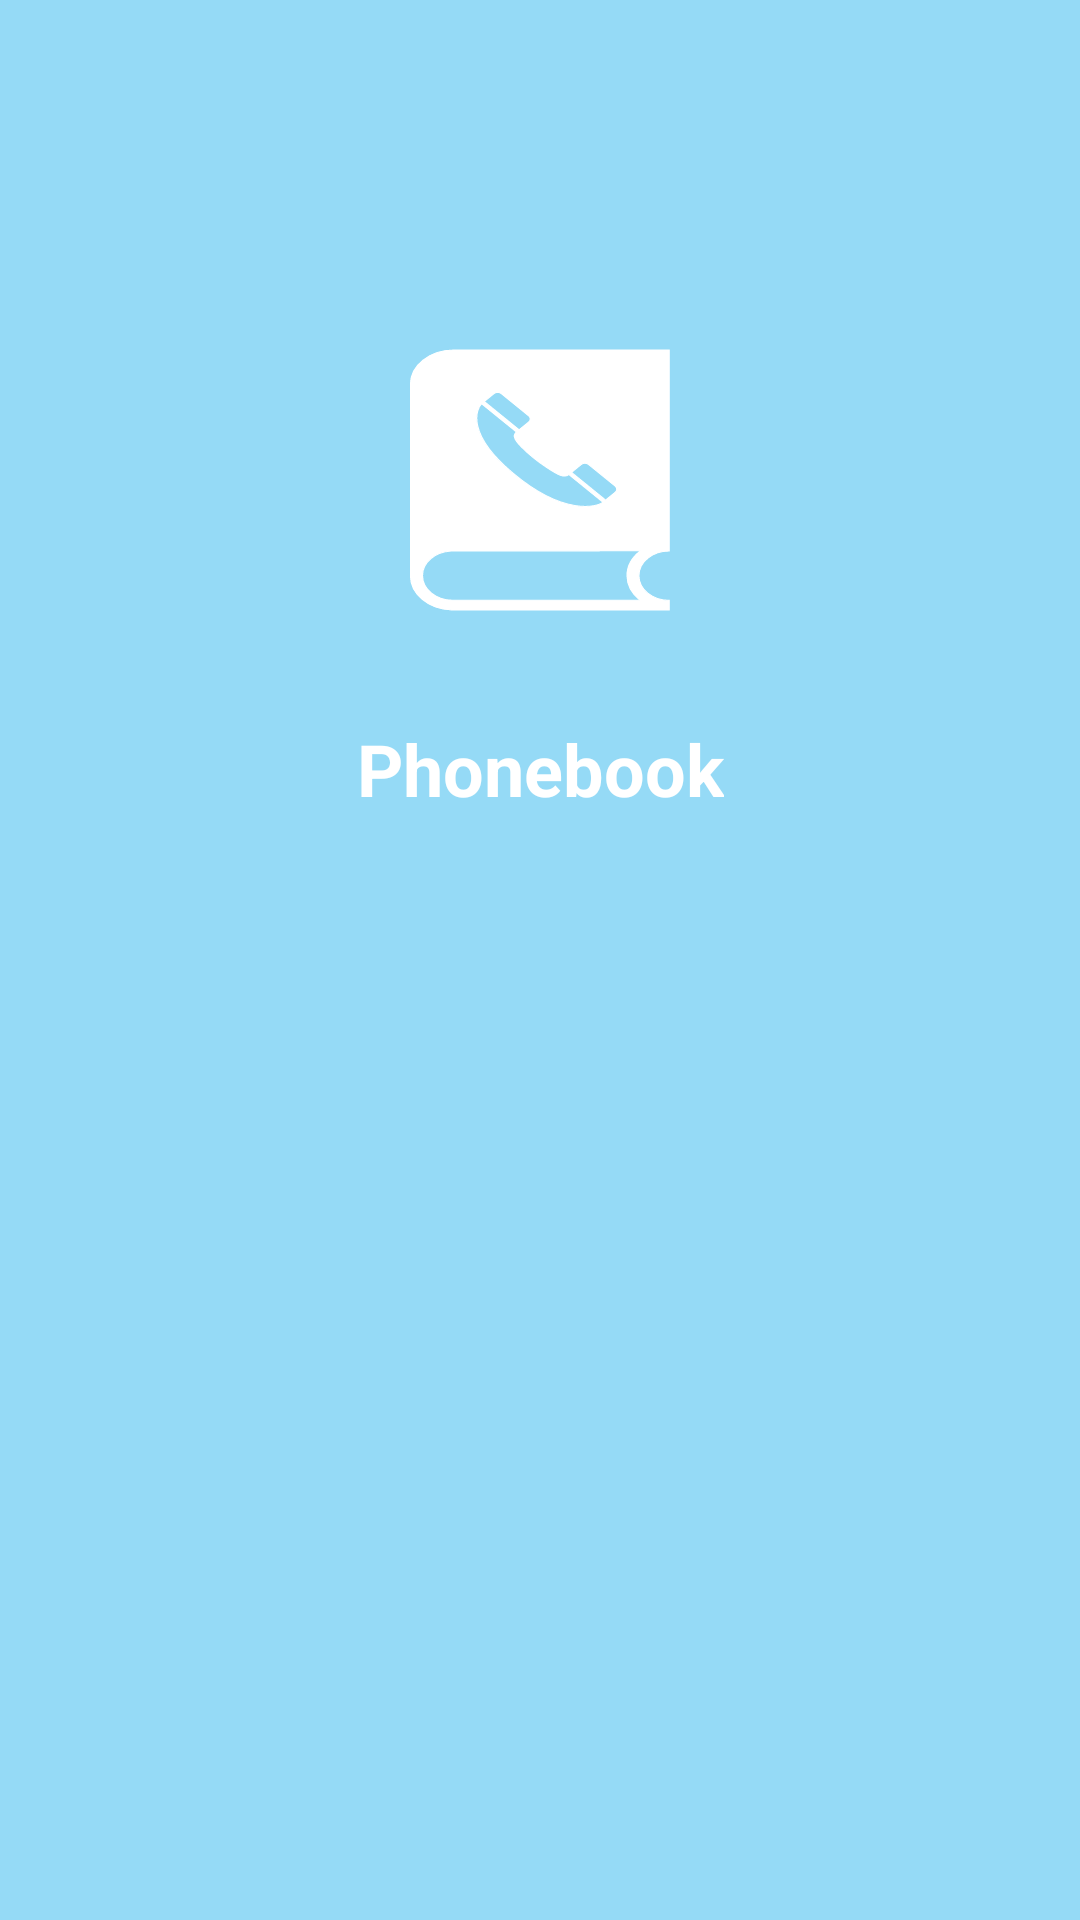

Write the Android layout XML for this screen, with the resource values it uses.
<!-- AndroidManifest.xml: application theme Theme.PhoneBook -->
<!-- res/layout/activity_start.xml -->
<?xml version="1.0" encoding="utf-8"?>
<androidx.constraintlayout.widget.ConstraintLayout xmlns:android="http://schemas.android.com/apk/res/android"
    xmlns:app="http://schemas.android.com/apk/res-auto"
    xmlns:tools="http://schemas.android.com/tools"
    android:id="@+id/main"
    android:layout_width="match_parent"
    android:layout_height="match_parent"
    android:background="#95DAF6"
    tools:context=".Activity.StartActivity">

    
    <androidx.cardview.widget.CardView
        android:id="@+id/cardView4"
        android:layout_width="120dp"
        android:layout_height="120dp"
        android:layout_marginTop="100dp"
        android:backgroundTint="@android:color/transparent"
        app:cardBackgroundColor="@android:color/white"
        app:cardCornerRadius="0dp"
        app:cardElevation="0dp"
        app:cardMaxElevation="0dp"
        app:layout_constraintEnd_toEndOf="parent"
        app:layout_constraintStart_toStartOf="parent"
        app:layout_constraintTop_toTopOf="parent">

        <ImageView
            android:id="@+id/imageView"
            android:layout_width="match_parent"
            android:layout_height="match_parent"
            android:contentDescription="Phonebook Logo"
            android:padding="16dp"
            android:scaleType="fitCenter"
            android:src="@drawable/logo" />
    </androidx.cardview.widget.CardView>

    
    <TextView
        android:id="@+id/title"
        android:layout_width="wrap_content"
        android:layout_height="wrap_content"
        android:layout_marginTop="20dp"
        android:text="Phonebook"
        android:textColor="@android:color/white"
        android:textSize="24sp"
        android:textStyle="bold"
        app:layout_constraintEnd_toEndOf="parent"
        app:layout_constraintStart_toStartOf="parent"
        app:layout_constraintTop_toBottomOf="@id/cardView4" />

</androidx.constraintlayout.widget.ConstraintLayout>
<!-- resources referenced by this layout -->
<resources>
  <!-- drawable logo (drawable) -->
  <vector xmlns:android="http://schemas.android.com/apk/res/android"
      android:width="800dp"
      android:height="800dp"
      android:viewportWidth="208"
      android:viewportHeight="256">
    <path
        android:strokeWidth="1"
        android:pathData="M2,35c0,0 0,184.49 0,186c0,17.87 14.42,32.19 32.08,32.9V254H205.82v-9.29c-13.23,0 -23.93,-10.7 -23.93,-23.93s10.7,-23.93 23.93,-23.93v-0.2V2H35.8C17.53,2 2,16.73 2,35zM172.6,220.68c0,9.39 4.04,17.87 10.3,23.93H35.4c-13.23,0.1 -24.03,-10.7 -24.03,-23.93c0,-12.52 9.79,-22.82 22.11,-23.73l149.73,-0.3C176.74,202.71 172.6,211.19 172.6,220.68zM136.41,113.02c1.63,-1.63 4.28,-1.67 5.94,-0.01c0.01,0.01 20.93,20.91 20.93,20.91v0.03c1.58,1.58 1.75,4.24 0.02,5.97l-0.01,0.02c0,0.01 -7.59,7.58 -7.59,7.58l-26.89,-26.89L136.41,113.02zM67.66,44.27c1.63,-1.63 4.28,-1.67 5.94,-0.01c0.01,0.01 21.53,21.51 21.53,21.51v0.03c1.58,1.58 1.75,4.24 0.02,5.97l-0.01,0.02c0,0.01 -7.59,7.58 -7.59,7.58L60.06,51.87L67.66,44.27zM57.96,53.97l27.52,27.47c-3.92,3.92 -0.13,9.5 4.17,14.82c6.11,7.58 13.17,14.3 19.3,19.3c9.26,7.55 14.09,10.88 17.84,7.13l26.82,26.82c-4.46,4.64 -30.34,13.43 -70.44,-27.68C45.08,82.81 53.96,58.97 57.96,53.97z"
        android:fillColor="#ffffff"
        android:strokeColor="#ffffff"/>
  </vector>
</resources>
